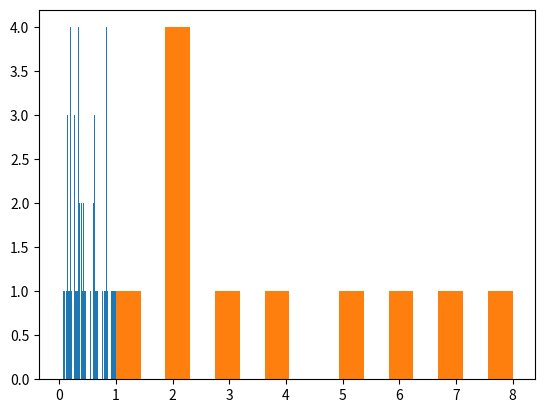

Source code (Python):
import numpy as np
import matplotlib.pyplot as plt
#Matriz de 2 x 4 con 0
a=np.zeros((2,4))

print(a)

#Matriz de 2 x 4 con 1
b=np.ones((2,4))
print(b)

#Imprimir las dimensiones de la matriz
print("Dimensiones: ",a.shape)
#Imprimir el número de dimensiones de la matriz
print("Número de dimensiones: ",a.ndim)
#Imprimir el tamaño de la matriz
print("Tamaño: ",a.size)

"""
Array o matriz cuyos valores son todos el valor 
indicado como segundo parametro de la función
"""
c=np.full((2,3,4),8)
print(c)

"""
Inicializa los valores del array con lo que haya en 
memoria en el momento

El llenado del empty es aleatorio
"""

d=np.empty((2,3,9))
print(d)

#Inicializasción del array usando uno de python
d=np.array([[1,2,3],[4,5,6]])
print(d)
#Imprimimos el tamaño
print("Tamaño",d.shape)

"""
Creación del array utilizando una función basada
en rangos

(mínimo, maximo, número de elementos del array)
"""

print(np.linspace(0,6,10))

#Inicialización del array con valores aleatorios
e=np.random.rand(2,3,4)
print(e)

"""
Inicialización del array con valores aleatorios 
"""
f=np.random.rand(2,4)
print(f)

"""
Histograma con valores aleatorios
"""

g=np.random.rand(100)

plt.hist(g,bins=100)
plt.show()

"""
Histograma con valores personalizados
"""
h=np.array([1,2,3,2,2,2,4,5,6,7,8])

plt.hist(h,bins=16)
plt.show()

#Inicialización de un array/matriz usando una función
def func(x,y):
    return x+2*y

i=np.fromfunction(func, (3,5))
print(i)

#Accesos a los elementos de un array
#Array unidimensional
array_uni= np.array([1,3,5,7,9,11])
print("Shape: ",array_uni.shape)
print("array_uni: ",array_uni)
#Accediendo al quinto elemento
print(array_uni[4])

#Accediendo a los elementos 0, 3 y 5 del array
print(array_uni[0::3])

#Array multidimensional
array_multi= np.array([[1,2,3,4],[5,6,7,8]])
print("Shape:", array_multi.shape)
print("Array multi:\n", array_multi)

#Accediendo al cuarto elemento del array multi
print(array_multi[0,3])

#Accediendo a los datos de la segunda fila
print(array_multi[1,:])

#Accediendo al tercer elemento de las dos primeras filas del array
print(array_multi[0:2, 2])

#Modificación de un array/matriz
#Crear un array unidimensional inicializando un 
#rango de elementos del 0 al 27

array1=np.arange(24)
print("Shape:",array1.shape)
print("Array 1:\n",array1)
#Cambiar las dimensiones del array
array1.shape=(6,4)
print("Shape:",array1.shape)
print("Array 1:\n",array1)

#Cambiar las dimensiones del array y sus longitudes
array2=array1.reshape(4,6)
print("Shape:",array2.shape)
print("Array 2:\n",array2)


